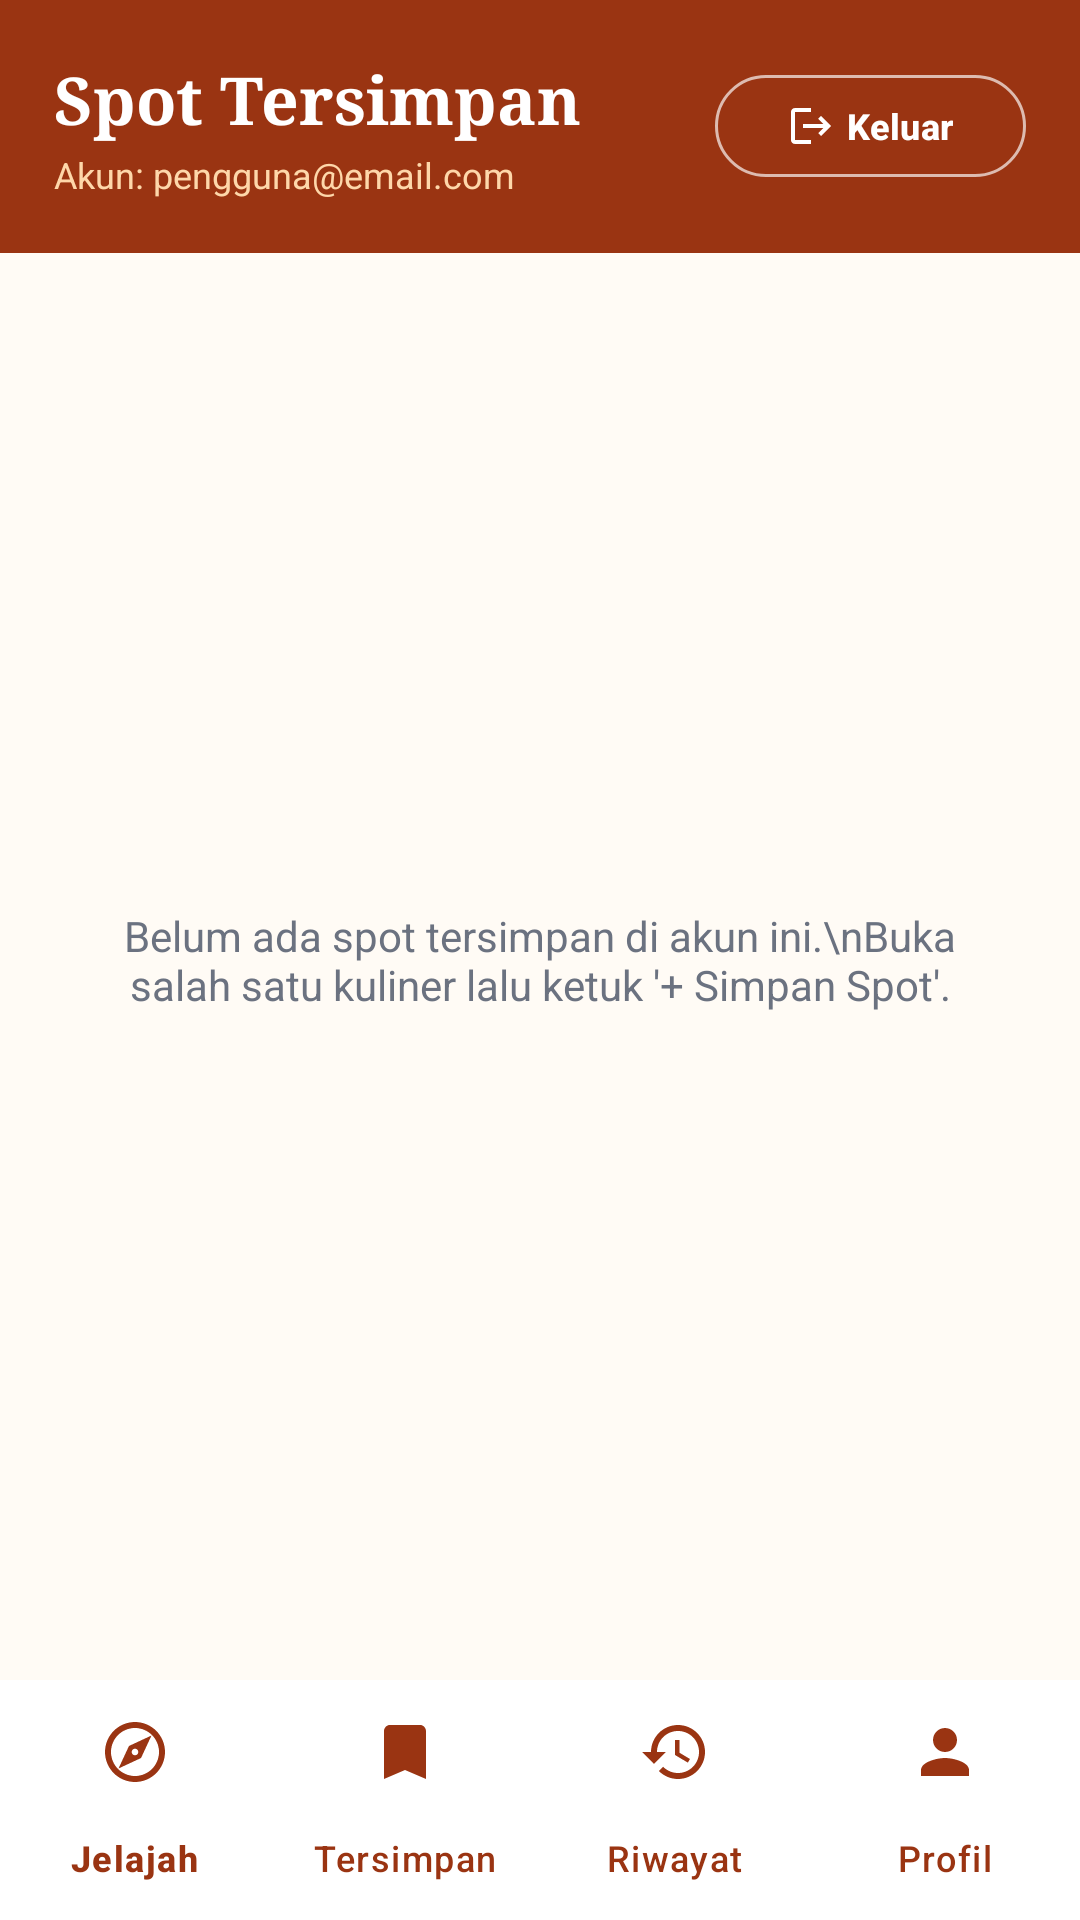

Write the Android layout XML for this screen, with the resource values it uses.
<!-- AndroidManifest.xml: application theme Theme.JejakRasa -->
<!-- res/layout/activity_saved_spots.xml -->
<?xml version="1.0" encoding="utf-8"?>
<RelativeLayout xmlns:android="http://schemas.android.com/apk/res/android"
    xmlns:app="http://schemas.android.com/apk/res-auto"
    xmlns:tools="http://schemas.android.com/tools"
    android:id="@+id/main"
    android:layout_width="match_parent"
    android:layout_height="match_parent"
    android:background="@color/bg_cream"
    tools:context=".ui.SavedSpotsActivity">

    <LinearLayout
        android:id="@+id/layoutSavedHeader"
        android:layout_width="match_parent"
        android:layout_height="wrap_content"
        android:layout_alignParentTop="true"
        android:background="@color/primary_terracotta"
        android:gravity="center_vertical"
        android:orientation="horizontal"
        android:padding="18dp">

        <LinearLayout
            android:layout_width="0dp"
            android:layout_height="wrap_content"
            android:layout_weight="1"
            android:orientation="vertical">

            <TextView
                android:layout_width="wrap_content"
                android:layout_height="wrap_content"
                android:fontFamily="serif"
                android:text="Spot Tersimpan"
                android:textColor="@color/white"
                android:textSize="22sp"
                android:textStyle="bold" />

            <TextView
                android:id="@+id/tvUserEmail"
                android:layout_width="wrap_content"
                android:layout_height="wrap_content"
                android:layout_marginTop="2dp"
                android:text="Akun: pengguna@email.com"
                android:textColor="#FED7AA"
                android:textSize="12sp" />
        </LinearLayout>

        <com.google.android.material.button.MaterialButton
            android:id="@+id/btnLogout"
            style="@style/Widget.Material3.Button.OutlinedButton"
            android:layout_width="wrap_content"
            android:layout_height="42dp"
            android:text="Keluar"
            android:textColor="@color/white"
            android:textSize="12sp"
            android:textStyle="bold"
            app:cornerRadius="20dp"
            app:icon="@drawable/ic_logout"
            app:iconSize="16dp"
            app:iconTint="@color/white"
            app:strokeColor="#AAFFFFFF" />
    </LinearLayout>

    <TextView
        android:id="@+id/tvEmptySaved"
        android:layout_width="match_parent"
        android:layout_height="wrap_content"
        android:layout_centerInParent="true"
        android:gravity="center"
        android:padding="28dp"
        android:text="Belum ada spot tersimpan di akun ini.\nBuka salah satu kuliner lalu ketuk '+ Simpan Spot'."
        android:textColor="@color/text_secondary"
        android:textSize="14sp" />

    <androidx.recyclerview.widget.RecyclerView
        android:id="@+id/rvSavedSpots"
        android:layout_width="match_parent"
        android:layout_height="match_parent"
        android:layout_above="@id/bottomNavSaved"
        android:layout_below="@id/layoutSavedHeader"
        android:clipToPadding="false"
        android:paddingVertical="8dp" />

    <com.google.android.material.bottomnavigation.BottomNavigationView
        android:id="@+id/bottomNavSaved"
        android:layout_width="match_parent"
        android:layout_height="wrap_content"
        android:layout_alignParentBottom="true"
        android:background="@color/white"
        app:itemIconTint="@color/primary_terracotta"
        app:itemTextColor="@color/primary_terracotta"
        app:labelVisibilityMode="labeled"
        app:menu="@menu/bottom_nav_menu" />

</RelativeLayout>
<!-- resources referenced by this layout -->
<resources>
  <color name="bg_cream">#FFFBF5</color>
  <color name="primary_terracotta">#9A3412</color>
  <color name="text_secondary">#6B7280</color>
  <color name="white">#FFFFFFFF</color>
  <!-- drawable ic_logout (drawable) -->
  <vector xmlns:android="http://schemas.android.com/apk/res/android"
      android:width="20dp"
      android:height="20dp"
      android:viewportWidth="24"
      android:viewportHeight="24">
      <path
          android:fillColor="#FFFFFF"
          android:pathData="M17,7l-1.41,1.41L18.17,11H8v2h10.17l-2.58,2.58L17,17l5,-5zM4,5h8V3H4c-1.1,0 -2,0.9 -2,2v14c0,1.1 0.9,2 2,2h8v-2H4V5z" />
  </vector>
  <style name="Theme.JejakRasa" parent="Base.Theme.JejakRasa" />
  <style name="Base.Theme.JejakRasa" parent="Theme.Material3.DayNight.NoActionBar">
          
          
      </style>
</resources>
